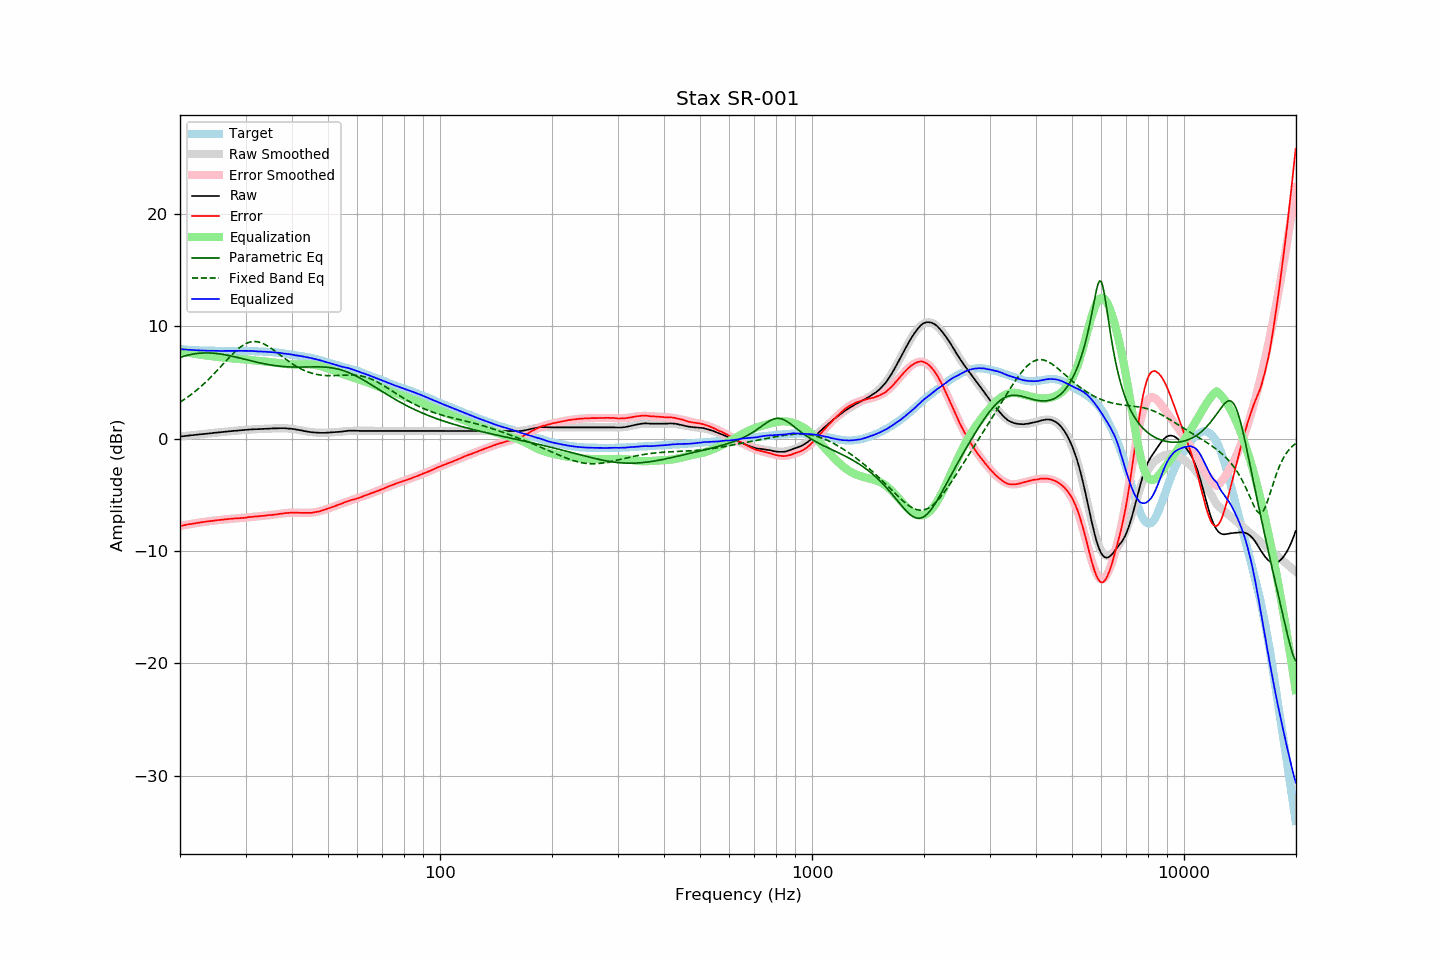

The data file committed next to this chart (first rows):
frequency, raw, error, smoothed, error_smoothed, equalization, parametric_eq, fixed_band_eq, equalized_raw, equalized_smoothed, target
20.00, 0.18, -7.78, 0.18, -7.78, 7.78, 7.22, 3.24, 7.96, 7.96, 7.96
20.20, 0.20, -7.75, 0.20, -7.75, 7.75, 7.27, 3.33, 7.95, 7.95, 7.95
20.40, 0.21, -7.73, 0.21, -7.72, 7.72, 7.31, 3.42, 7.93, 7.94, 7.94
20.61, 0.23, -7.70, 0.23, -7.70, 7.70, 7.35, 3.52, 7.93, 7.93, 7.93
20.81, 0.25, -7.66, 0.24, -7.67, 7.67, 7.39, 3.61, 7.92, 7.92, 7.91
21.02, 0.26, -7.64, 0.26, -7.64, 7.64, 7.43, 3.72, 7.90, 7.91, 7.90
21.23, 0.28, -7.61, 0.28, -7.62, 7.62, 7.46, 3.82, 7.90, 7.90, 7.89
21.44, 0.29, -7.61, 0.29, -7.59, 7.59, 7.49, 3.93, 7.88, 7.89, 7.90
21.66, 0.31, -7.57, 0.31, -7.57, 7.57, 7.52, 4.04, 7.88, 7.88, 7.88
21.87, 0.32, -7.56, 0.32, -7.55, 7.55, 7.54, 4.15, 7.87, 7.87, 7.88
22.09, 0.34, -7.52, 0.34, -7.52, 7.52, 7.56, 4.27, 7.86, 7.86, 7.86
22.31, 0.35, -7.50, 0.35, -7.50, 7.50, 7.58, 4.38, 7.85, 7.85, 7.85
22.54, 0.37, -7.47, 0.37, -7.48, 7.48, 7.60, 4.51, 7.85, 7.85, 7.84
22.76, 0.38, -7.46, 0.38, -7.46, 7.46, 7.61, 4.63, 7.84, 7.84, 7.84
22.99, 0.40, -7.43, 0.40, -7.44, 7.44, 7.62, 4.76, 7.84, 7.84, 7.83
23.22, 0.41, -7.41, 0.41, -7.42, 7.42, 7.62, 4.89, 7.83, 7.83, 7.82
23.45, 0.43, -7.40, 0.43, -7.40, 7.40, 7.62, 5.03, 7.83, 7.82, 7.83
23.69, 0.44, -7.38, 0.44, -7.38, 7.38, 7.62, 5.16, 7.82, 7.82, 7.82
23.92, 0.46, -7.35, 0.46, -7.36, 7.36, 7.62, 5.30, 7.82, 7.82, 7.81
24.16, 0.47, -7.35, 0.47, -7.34, 7.34, 7.62, 5.45, 7.81, 7.81, 7.82
24.40, 0.49, -7.33, 0.49, -7.32, 7.32, 7.61, 5.59, 7.81, 7.81, 7.82
24.65, 0.51, -7.30, 0.50, -7.31, 7.31, 7.60, 5.74, 7.82, 7.81, 7.81
24.89, 0.52, -7.29, 0.52, -7.29, 7.29, 7.58, 5.89, 7.81, 7.81, 7.81
25.14, 0.54, -7.26, 0.53, -7.27, 7.27, 7.57, 6.04, 7.81, 7.81, 7.80
25.39, 0.55, -7.25, 0.55, -7.25, 7.25, 7.55, 6.20, 7.80, 7.80, 7.80
25.65, 0.56, -7.24, 0.57, -7.24, 7.24, 7.53, 6.35, 7.80, 7.80, 7.80
25.91, 0.58, -7.22, 0.58, -7.22, 7.22, 7.51, 6.51, 7.80, 7.80, 7.80
26.16, 0.59, -7.22, 0.59, -7.21, 7.21, 7.48, 6.66, 7.80, 7.80, 7.81
26.43, 0.61, -7.19, 0.61, -7.19, 7.19, 7.46, 6.82, 7.80, 7.80, 7.80
26.69, 0.62, -7.18, 0.62, -7.18, 7.18, 7.43, 6.97, 7.80, 7.80, 7.80
26.96, 0.64, -7.16, 0.64, -7.17, 7.17, 7.40, 7.13, 7.80, 7.80, 7.80
27.23, 0.65, -7.15, 0.65, -7.15, 7.15, 7.37, 7.28, 7.80, 7.80, 7.80
27.50, 0.67, -7.13, 0.66, -7.14, 7.14, 7.34, 7.42, 7.81, 7.81, 7.80
27.77, 0.68, -7.13, 0.68, -7.13, 7.13, 7.31, 7.57, 7.81, 7.81, 7.81
28.05, 0.69, -7.11, 0.69, -7.12, 7.12, 7.28, 7.71, 7.81, 7.81, 7.80
28.33, 0.70, -7.11, 0.70, -7.11, 7.11, 7.24, 7.84, 7.81, 7.81, 7.81
28.62, 0.71, -7.10, 0.72, -7.09, 7.09, 7.21, 7.96, 7.80, 7.81, 7.81
28.90, 0.73, -7.09, 0.73, -7.08, 7.08, 7.17, 8.08, 7.81, 7.81, 7.82
29.19, 0.74, -7.08, 0.74, -7.07, 7.07, 7.14, 8.19, 7.81, 7.81, 7.82
29.48, 0.75, -7.06, 0.75, -7.06, 7.06, 7.10, 8.29, 7.81, 7.81, 7.81
29.78, 0.76, -7.05, 0.77, -7.04, 7.04, 7.06, 8.37, 7.80, 7.81, 7.81
30.08, 0.77, -7.04, 0.78, -7.03, 7.03, 7.03, 8.45, 7.80, 7.80, 7.81
30.38, 0.79, -7.00, 0.79, -7.01, 7.01, 6.99, 8.51, 7.80, 7.80, 7.79
30.68, 0.80, -6.99, 0.80, -7.00, 7.00, 6.96, 8.56, 7.80, 7.80, 7.79
30.99, 0.82, -6.97, 0.81, -6.99, 6.99, 6.92, 8.60, 7.80, 7.79, 7.79
31.30, 0.82, -6.97, 0.81, -6.97, 6.97, 6.89, 8.63, 7.79, 7.79, 7.79
31.61, 0.83, -6.95, 0.82, -6.96, 6.96, 6.85, 8.64, 7.79, 7.78, 7.78
31.93, 0.83, -6.93, 0.83, -6.94, 6.94, 6.82, 8.63, 7.77, 7.77, 7.76
32.24, 0.83, -6.94, 0.84, -6.93, 6.93, 6.79, 8.62, 7.76, 7.76, 7.77
32.57, 0.84, -6.91, 0.84, -6.91, 6.91, 6.75, 8.59, 7.75, 7.76, 7.75
32.89, 0.85, -6.90, 0.85, -6.90, 6.90, 6.72, 8.55, 7.75, 7.75, 7.75
33.22, 0.85, -6.89, 0.86, -6.89, 6.89, 6.69, 8.49, 7.74, 7.74, 7.74
33.55, 0.86, -6.88, 0.86, -6.87, 6.87, 6.66, 8.43, 7.73, 7.74, 7.74
33.89, 0.87, -6.86, 0.87, -6.86, 6.86, 6.64, 8.36, 7.73, 7.73, 7.73
34.23, 0.87, -6.84, 0.88, -6.85, 6.85, 6.61, 8.28, 7.72, 7.72, 7.71
34.57, 0.88, -6.83, 0.88, -6.83, 6.83, 6.58, 8.19, 7.71, 7.71, 7.71
34.92, 0.89, -6.80, 0.89, -6.81, 6.81, 6.56, 8.10, 7.70, 7.70, 7.69
35.27, 0.90, -6.81, 0.90, -6.80, 6.80, 6.54, 8.00, 7.70, 7.69, 7.71
35.62, 0.90, -6.78, 0.90, -6.78, 6.78, 6.51, 7.90, 7.68, 7.68, 7.68
35.97, 0.91, -6.77, 0.91, -6.76, 6.76, 6.49, 7.79, 7.67, 7.67, 7.68
... 635 more rows
